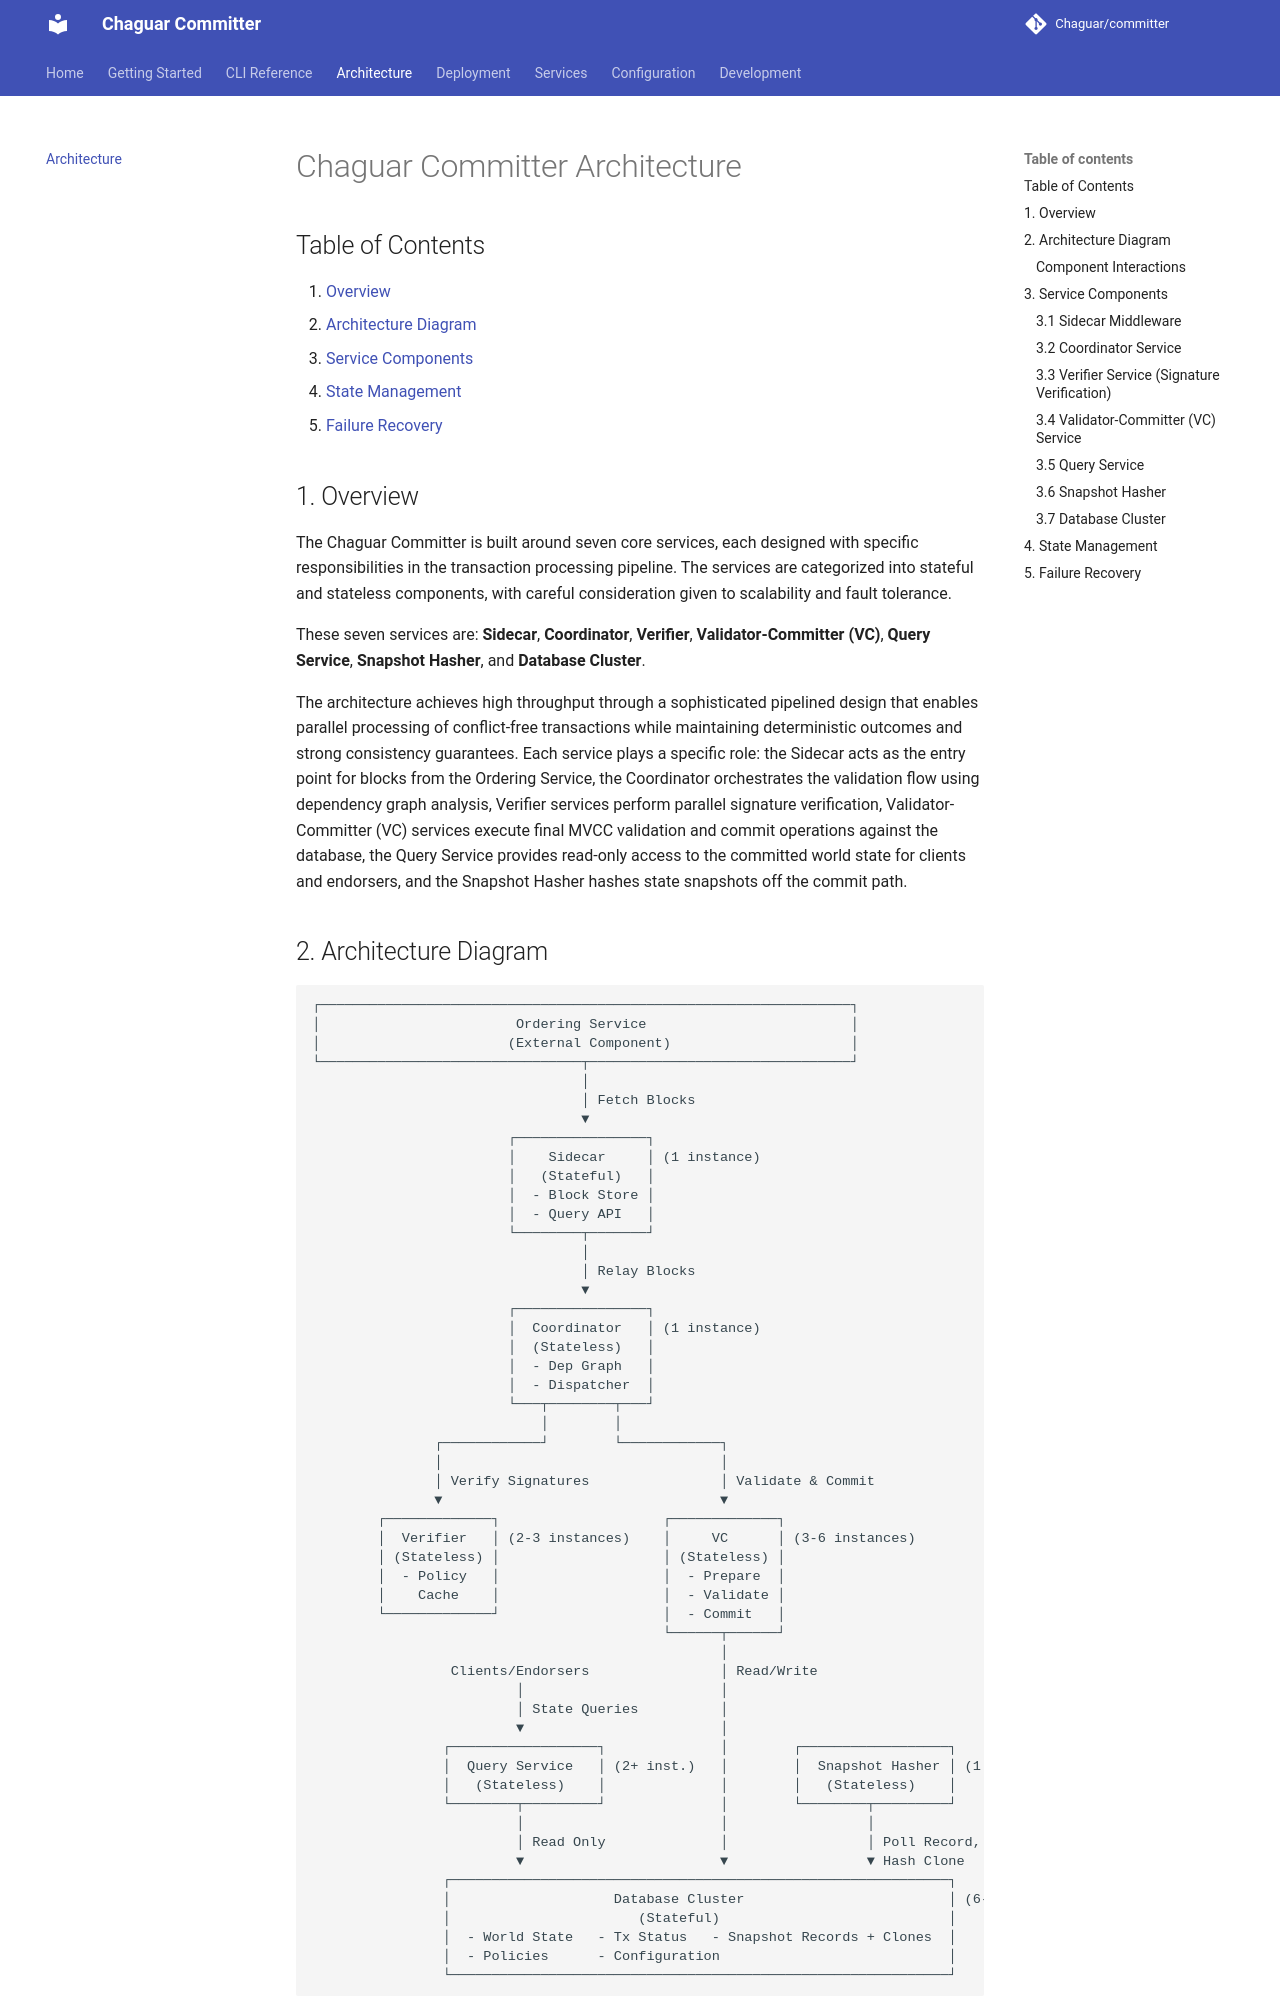

repository: Chaguar/committer · page: architecture/index.html · generator: mkdocs

<!--
Copyright IBM Corp. All Rights Reserved.

SPDX-License-Identifier: Apache-2.0
-->
# Chaguar Committer Architecture

## Table of Contents

1. [Overview](#1-overview)
2. [Architecture Diagram](#2-architecture-diagram)
3. [Service Components](#3-service-components)
4. [State Management](#4-state-management)
5. [Failure Recovery](#5-failure-recovery)

## 1. Overview

The Chaguar Committer is built around seven core services, each designed with specific responsibilities in the transaction processing pipeline. The services are categorized into stateful and stateless components, with careful consideration given to scalability and fault tolerance.

These seven services are: **Sidecar**, **Coordinator**, **Verifier**, **Validator-Committer (VC)**, **Query Service**, **Snapshot Hasher**, and **Database Cluster**.

The architecture achieves high throughput through a sophisticated pipelined design that enables parallel processing of conflict-free transactions while maintaining deterministic outcomes and strong consistency guarantees. Each service plays a specific role: the Sidecar acts as the entry point for blocks from the Ordering Service, the Coordinator orchestrates the validation flow using dependency graph analysis, Verifier services perform parallel signature verification, Validator-Committer (VC) services execute final MVCC validation and commit operations against the database, the Query Service provides read-only access to the committed world state for clients and endorsers, and the Snapshot Hasher hashes state snapshots off the commit path.

## 2. Architecture Diagram

```
┌─────────────────────────────────────────────────────────────────┐
│                        Ordering Service                         │
│                       (External Component)                      │
└────────────────────────────────┬────────────────────────────────┘
                                 │
                                 │ Fetch Blocks
                                 ▼
                        ┌────────────────┐
                        │    Sidecar     │ (1 instance)
                        │   (Stateful)   │
                        │  - Block Store │
                        │  - Query API   │
                        └────────┬───────┘
                                 │
                                 │ Relay Blocks
                                 ▼
                        ┌────────────────┐
                        │  Coordinator   │ (1 instance)
                        │  (Stateless)   │
                        │  - Dep Graph   │
                        │  - Dispatcher  │
                        └───┬────────┬───┘
                            │        │
               ┌────────────┘        └────────────┐
               │                                  │
               │ Verify Signatures                │ Validate & Commit
               ▼                                  ▼
        ┌─────────────┐                    ┌─────────────┐
        │  Verifier   │ (2-3 instances)    │     VC      │ (3-6 instances)
        │ (Stateless) │                    │ (Stateless) │
        │  - Policy   │                    │  - Prepare  │
        │    Cache    │                    │  - Validate │
        └─────────────┘                    │  - Commit   │
                                           └──────┬──────┘
                                                  │
                 Clients/Endorsers                │ Read/Write
                         │                        │
                         │ State Queries          │
                         ▼                        │
                ┌──────────────────┐              │        ┌──────────────────┐
                │  Query Service   │ (2+ inst.)   │        │  Snapshot Hasher │ (1 instance)
                │   (Stateless)    │              │        │   (Stateless)    │
                └────────┬─────────┘              │        └────────┬─────────┘
                         │                        │                 │
                         │ Read Only              │                 │ Poll Record,
                         ▼                        ▼                 ▼ Hash Clone
                ┌─────────────────────────────────────────────────────────────┐
                │                    Database Cluster                         │ (6-9 nodes)
                │                       (Stateful)                            │
                │  - World State   - Tx Status   - Snapshot Records + Clones  │
                │  - Policies      - Configuration                            │
                └─────────────────────────────────────────────────────────────┘
```
